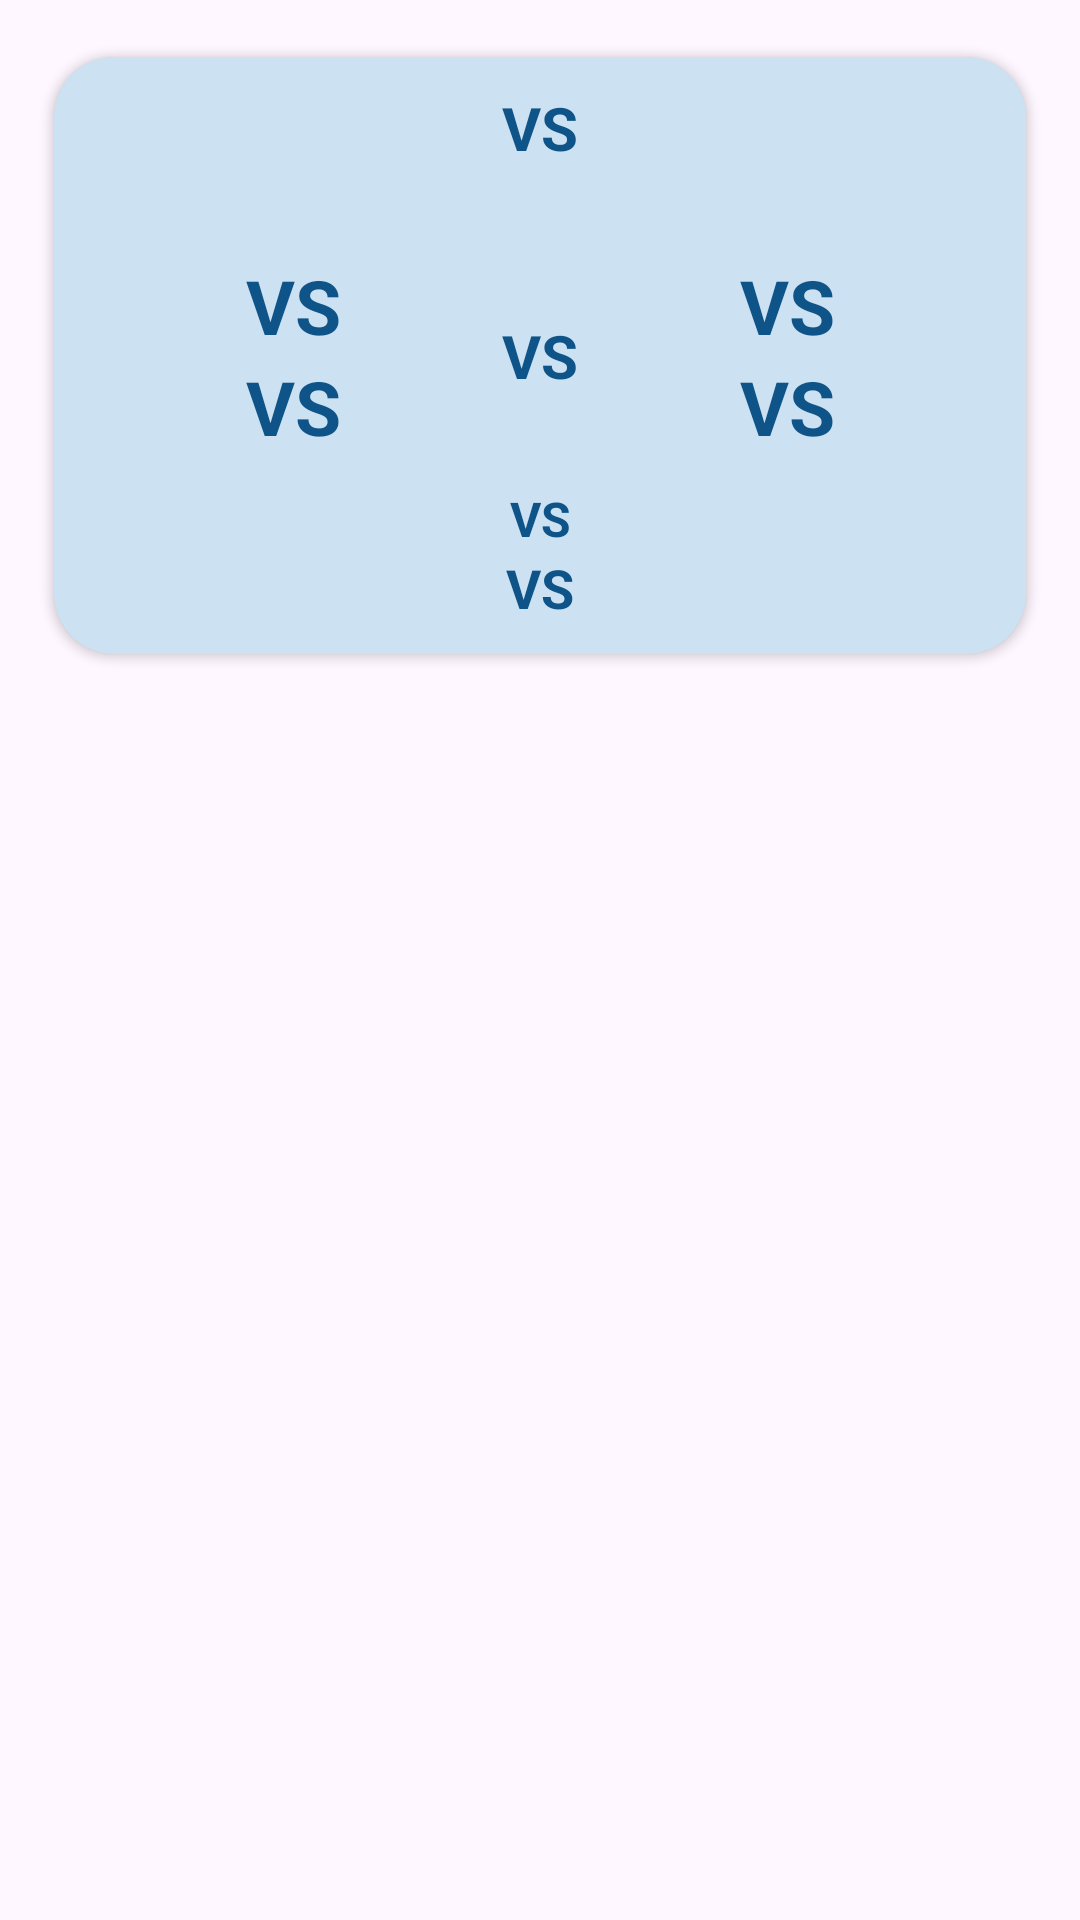

Android layout source for this screen:
<!-- AndroidManifest.xml: application theme Theme.CricketMatchDetails -->
<!-- res/layout/fragment_match_summery.xml -->
<?xml version="1.0" encoding="utf-8"?>
<androidx.constraintlayout.widget.ConstraintLayout xmlns:android="http://schemas.android.com/apk/res/android"
    xmlns:app="http://schemas.android.com/apk/res-auto"
    xmlns:tools="http://schemas.android.com/tools"
    android:layout_width="match_parent"
    android:id="@+id/container"
    android:layout_height="match_parent"
    tools:context=".MatchSummeryFragment">

    <androidx.cardview.widget.CardView
        android:id="@+id/cv_container"
        android:layout_width="match_parent"
        android:layout_height="wrap_content"
        android:layout_margin="10dp"
        app:cardBackgroundColor="@color/lightblue"
        app:cardCornerRadius="20dp"
        app:cardUseCompatPadding="true"
        app:contentPadding="10dp"
        app:layout_constraintEnd_toEndOf="parent"
        app:layout_constraintStart_toStartOf="parent"
        app:layout_constraintTop_toTopOf="parent">

        <androidx.constraintlayout.widget.ConstraintLayout
            android:layout_width="match_parent"
            android:layout_height="match_parent">

            <androidx.constraintlayout.widget.Guideline
                android:id="@+id/gu_line"
                android:layout_width="wrap_content"
                android:layout_height="wrap_content"
                android:orientation="horizontal"
                app:layout_constraintGuide_percent=".5" />


            <androidx.appcompat.widget.AppCompatTextView
                android:id="@+id/tv_match_type"
                android:layout_width="wrap_content"
                android:layout_height="wrap_content"
                android:text="VS"
                android:textColor="@color/darkblue"
                android:textSize="20dp"
                android:textStyle="bold"
                app:layout_constraintEnd_toEndOf="parent"
                app:layout_constraintStart_toStartOf="parent"
                app:layout_constraintTop_toTopOf="parent" />

            <androidx.appcompat.widget.AppCompatTextView
                android:id="@+id/tv_vs"
                android:layout_width="wrap_content"
                android:layout_height="wrap_content"
                android:text="VS"
                android:textColor="@color/darkblue"
                android:textSize="20dp"
                android:textStyle="bold"
                app:layout_constraintBottom_toBottomOf="@+id/gu_line"
                app:layout_constraintEnd_toEndOf="parent"
                app:layout_constraintStart_toStartOf="parent"
                app:layout_constraintTop_toTopOf="@+id/gu_line" />

            <androidx.appcompat.widget.AppCompatTextView
                android:id="@+id/tv_firstteam"
                android:layout_width="0dp"
                android:layout_height="wrap_content"
                android:layout_marginStart="20dp"
                android:layout_marginEnd="20dp"
                android:gravity="center"
                android:text="VS"
                android:textColor="@color/darkblue"
                android:textSize="25dp"
                android:textStyle="bold"
                app:layout_constraintBottom_toTopOf="@+id/gu_line"
                app:layout_constraintEnd_toStartOf="@+id/tv_vs"
                app:layout_constraintStart_toStartOf="parent" />

            <androidx.appcompat.widget.AppCompatTextView
                android:id="@+id/tv_secondteam"
                android:layout_width="0dp"
                android:layout_height="wrap_content"
                android:layout_marginStart="20dp"
                android:layout_marginEnd="20dp"
                android:gravity="center"
                android:text="VS"
                android:textColor="@color/darkblue"
                android:textSize="25dp"
                android:textStyle="bold"
                app:layout_constraintBottom_toTopOf="@+id/gu_line"
                app:layout_constraintEnd_toEndOf="parent"
                app:layout_constraintStart_toEndOf="@+id/tv_vs" />


            <androidx.appcompat.widget.AppCompatTextView
                android:id="@+id/tv_firstteam_run"
                android:layout_width="0dp"
                android:layout_height="wrap_content"
                android:layout_marginStart="20dp"
                android:layout_marginEnd="20dp"
                android:gravity="center"
                android:text="VS"
                android:textColor="@color/darkblue"
                android:textSize="25dp"
                android:textStyle="bold"
                app:layout_constraintEnd_toStartOf="@+id/tv_vs"
                app:layout_constraintStart_toStartOf="parent"
                app:layout_constraintTop_toBottomOf="@+id/tv_firstteam" />


            <androidx.appcompat.widget.AppCompatTextView
                android:id="@+id/tv_secondteam_run"
                android:layout_width="0dp"
                android:layout_height="wrap_content"
                android:layout_marginStart="20dp"
                android:layout_marginEnd="20dp"
                android:gravity="center"
                android:text="VS"
                android:textColor="@color/darkblue"
                android:textSize="25dp"
                android:textStyle="bold"
                app:layout_constraintEnd_toEndOf="parent"
                app:layout_constraintStart_toEndOf="@+id/tv_vs"
                app:layout_constraintTop_toBottomOf="@+id/tv_secondteam" />


            <androidx.appcompat.widget.AppCompatTextView
                android:id="@+id/tv_winning_toss"
                android:layout_width="0dp"
                android:layout_height="wrap_content"
                android:layout_marginStart="20dp"
                android:layout_marginTop="30dp"
                android:layout_marginEnd="20dp"
                android:gravity="center"
                android:text="VS"
                android:textColor="@color/darkblue"
                android:textSize="16dp"
                android:textStyle="bold"
                app:layout_constraintEnd_toEndOf="parent"
                app:layout_constraintStart_toStartOf="parent"
                app:layout_constraintTop_toBottomOf="@+id/tv_vs"
                app:layout_goneMarginTop="10dp" />

            <androidx.appcompat.widget.AppCompatTextView
                android:id="@+id/tv_winning_match"
                android:layout_width="0dp"
                android:layout_height="wrap_content"
                android:layout_marginStart="20dp"
                android:layout_marginEnd="20dp"
                android:gravity="center"
                android:text="VS"
                android:textColor="@color/darkblue"
                android:textSize="18dp"
                android:textStyle="bold"
                app:layout_constraintBottom_toBottomOf="parent"
                app:layout_constraintEnd_toEndOf="parent"
                app:layout_constraintStart_toStartOf="parent"
                app:layout_constraintTop_toBottomOf="@+id/tv_winning_toss" />


        </androidx.constraintlayout.widget.ConstraintLayout>

    </androidx.cardview.widget.CardView>

</androidx.constraintlayout.widget.ConstraintLayout>
<!-- resources referenced by this layout -->
<resources>
  <color name="darkblue">#0F5488</color>
  <color name="lightblue">#CCE1F1</color>
  <style name="Theme.CricketMatchDetails" parent="Base.Theme.CricketMatchDetails" />
  <style name="Base.Theme.CricketMatchDetails" parent="Theme.Material3.DayNight.NoActionBar">
          
          
      </style>
</resources>
